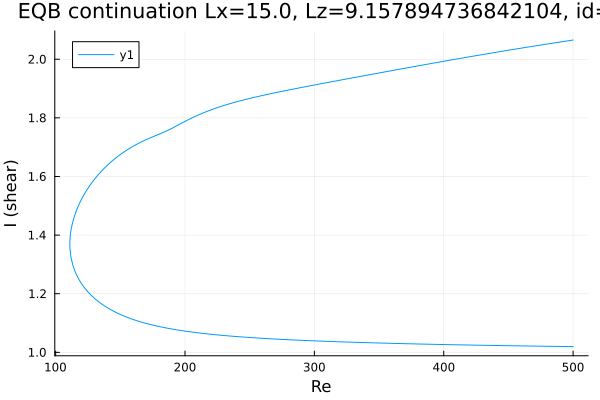

The table this chart was drawn from, first rows:
Re, shear
500.0, 2.065
499.2, 2.065
497.8, 2.064
496.3, 2.063
494.9, 2.062
493.5, 2.061
492.1, 2.06
490.7, 2.059
489.3, 2.058
487.9, 2.057
486.4, 2.056
485, 2.055
483.6, 2.054
482.2, 2.053
480.8, 2.052
479.4, 2.051
478, 2.051
476.5, 2.05
475.1, 2.049
473.7, 2.048
472.3, 2.047
470.9, 2.046
469.5, 2.045
468.1, 2.044
466.6, 2.043
465.2, 2.042
463.8, 2.041
462.4, 2.04
461, 2.039
459.6, 2.038
458.2, 2.037
456.7, 2.036
455.3, 2.035
453.9, 2.034
452.5, 2.033
451.1, 2.032
449.7, 2.03
448.3, 2.029
446.8, 2.028
445.4, 2.027
444, 2.026
442.6, 2.025
441.2, 2.024
439.8, 2.023
438.4, 2.022
436.9, 2.021
435.5, 2.02
434.1, 2.019
432.7, 2.018
431.3, 2.017
429.9, 2.016
428.5, 2.015
427, 2.014
425.6, 2.013
424.2, 2.012
422.8, 2.011
421.4, 2.009
420, 2.008
418.6, 2.007
417.1, 2.006
... 555 more rows
